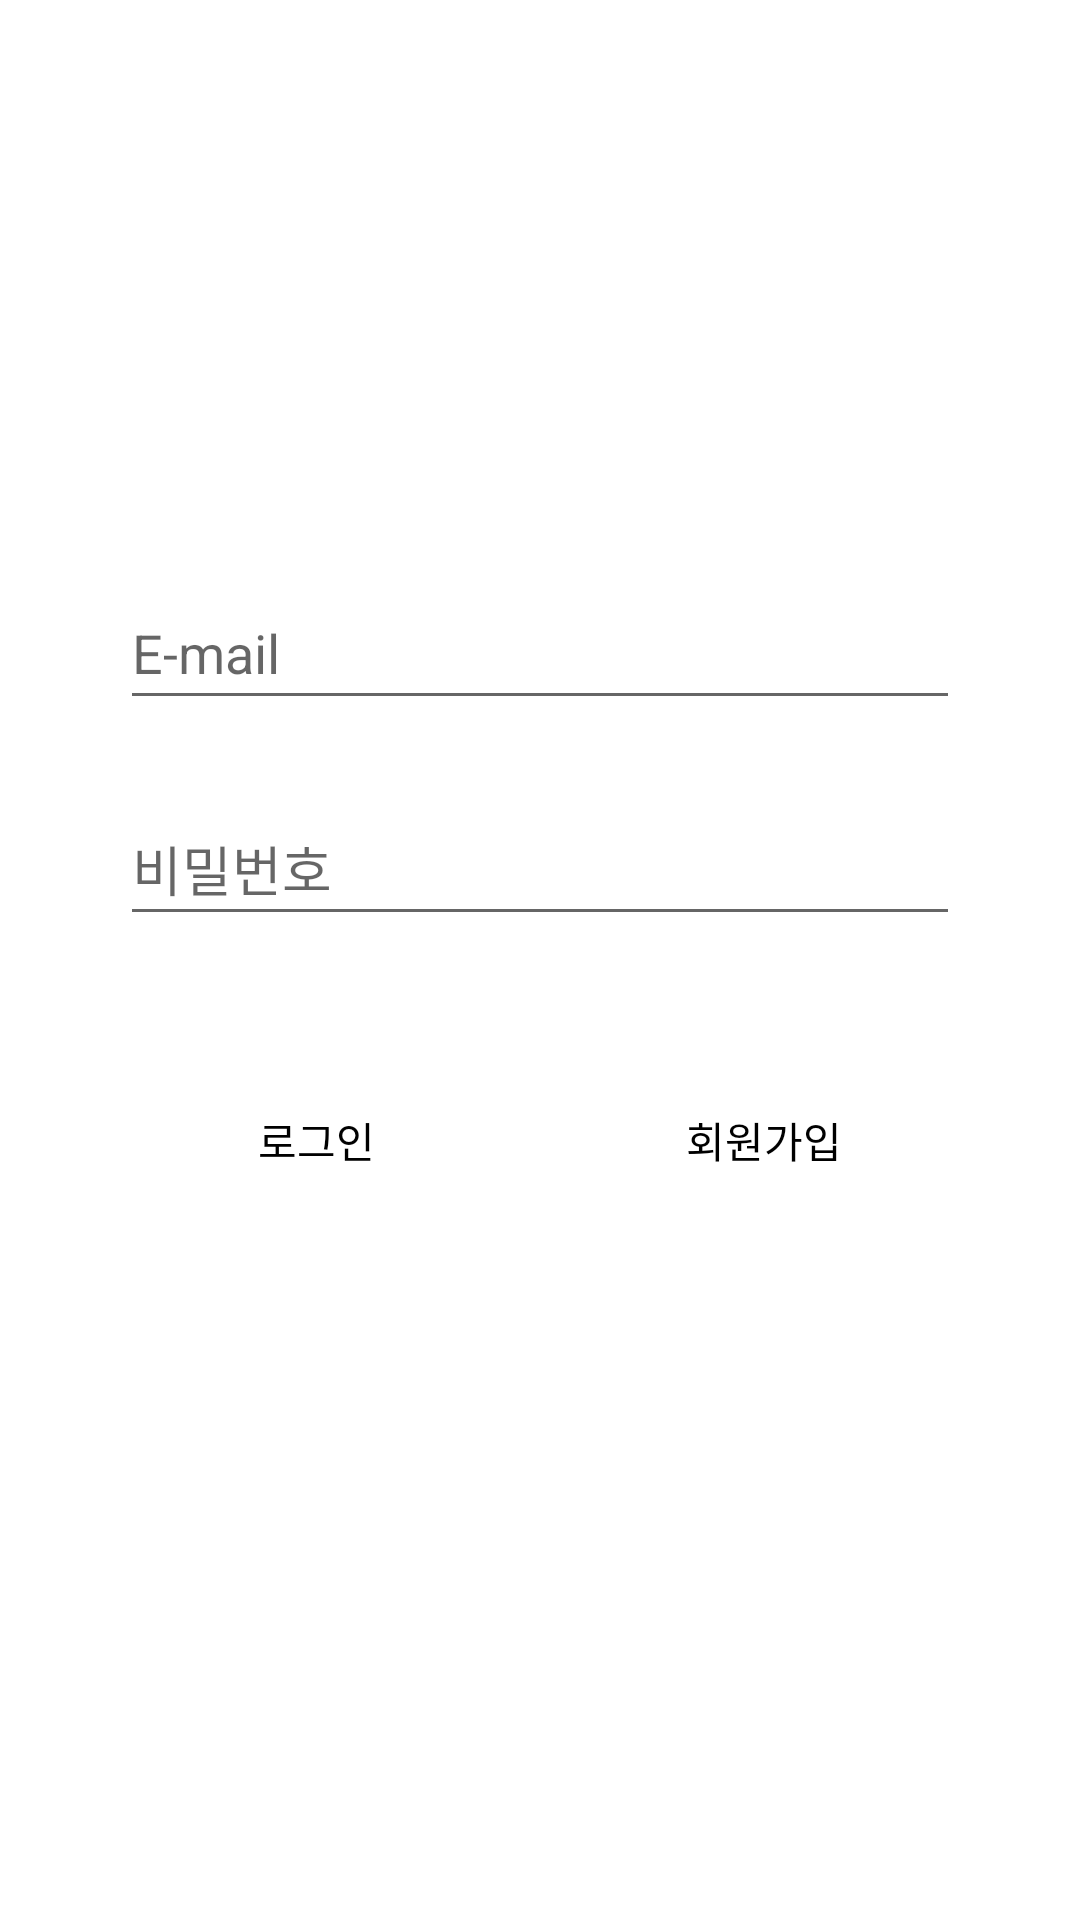

Android layout source for this screen:
<!-- AndroidManifest.xml: application theme Theme.NullOverflow -->
<!-- res/layout/activity_signin.xml -->
<?xml version="1.0" encoding="utf-8"?>
<androidx.constraintlayout.widget.ConstraintLayout xmlns:android="http://schemas.android.com/apk/res/android"
    xmlns:app="http://schemas.android.com/apk/res-auto"
    xmlns:tools="http://schemas.android.com/tools"
    android:layout_width="match_parent"
    android:layout_height="match_parent"
    tools:context=".Signin">

    <EditText
        android:id="@+id/signin_email"
        android:layout_width="0dp"
        android:layout_height="wrap_content"
        android:layout_marginStart="40dp"
        android:layout_marginTop="32dp"
        android:layout_marginEnd="40dp"
        android:ems="10"
        android:hint="E-mail"
        android:inputType="textEmailAddress"
        android:minHeight="48dp"
        app:layout_constraintEnd_toEndOf="parent"
        app:layout_constraintHorizontal_bias="0.0"
        app:layout_constraintStart_toStartOf="parent"
        app:layout_constraintTop_toTopOf="@+id/guideline15" />

    <EditText
        android:id="@+id/signin_password"
        android:layout_width="0dp"
        android:layout_height="wrap_content"
        android:layout_marginStart="40dp"
        android:layout_marginTop="24dp"
        android:layout_marginEnd="40dp"
        android:ems="10"
        android:hint="비밀번호"
        android:inputType="textPassword"
        android:minHeight="48dp"
        app:layout_constraintEnd_toEndOf="parent"
        app:layout_constraintStart_toStartOf="parent"
        app:layout_constraintTop_toBottomOf="@+id/signin_email" />

    <Button
        android:id="@+id/signin_button1"
        android:layout_width="wrap_content"
        android:layout_height="wrap_content"
        android:background="#00ff0000"
        android:backgroundTint="@color/white"
        android:text="로그인"
        android:textColor="#000000"
        app:layout_constraintBottom_toTopOf="@+id/guideline19"
        app:layout_constraintEnd_toStartOf="@+id/signin_button2"
        app:layout_constraintStart_toStartOf="parent"
        app:layout_constraintTop_toBottomOf="@+id/signin_password" />

    <Button
        android:id="@+id/signin_button2"
        android:layout_width="wrap_content"
        android:layout_height="wrap_content"
        android:background="#00ff0000"
        android:backgroundTint="@color/white"
        android:text="회원가입"
        android:textColor="#000000"
        app:layout_constraintBottom_toTopOf="@+id/guideline19"
        app:layout_constraintEnd_toEndOf="parent"
        app:layout_constraintStart_toEndOf="@+id/signin_button1"
        app:layout_constraintTop_toBottomOf="@+id/signin_password" />

    <androidx.constraintlayout.widget.Guideline
        android:id="@+id/guideline15"
        android:layout_width="wrap_content"
        android:layout_height="wrap_content"
        android:orientation="horizontal"
        app:layout_constraintGuide_percent="0.25" />

    <androidx.constraintlayout.widget.Guideline
        android:id="@+id/guideline19"
        android:layout_width="wrap_content"
        android:layout_height="wrap_content"
        android:orientation="horizontal"
        app:layout_constraintGuide_percent="0.7" />

</androidx.constraintlayout.widget.ConstraintLayout>
<!-- resources referenced by this layout -->
<resources>
  <color name="white">#FFFFFFFF</color>
  <style name="Theme.NullOverflow" parent="Theme.MaterialComponents.DayNight.DarkActionBar">
          
          <item name="colorPrimary">@color/purple_500</item>
          <item name="colorPrimaryVariant">@color/purple_700</item>
          <item name="colorOnPrimary">@color/white</item>
          
          <item name="colorSecondary">@color/teal_200</item>
          <item name="colorSecondaryVariant">@color/teal_700</item>
          <item name="colorOnSecondary">@color/black</item>
          
          <item name="android:statusBarColor" tools:targetApi="l">?attr/colorPrimaryVariant</item>
          
      </style>
  <color name="purple_500">#FF6200EE</color>
  <color name="purple_700">#FF3700B3</color>
  <color name="teal_200">#FF03DAC5</color>
  <color name="teal_700">#FF018786</color>
  <color name="black">#FF000000</color>
</resources>
